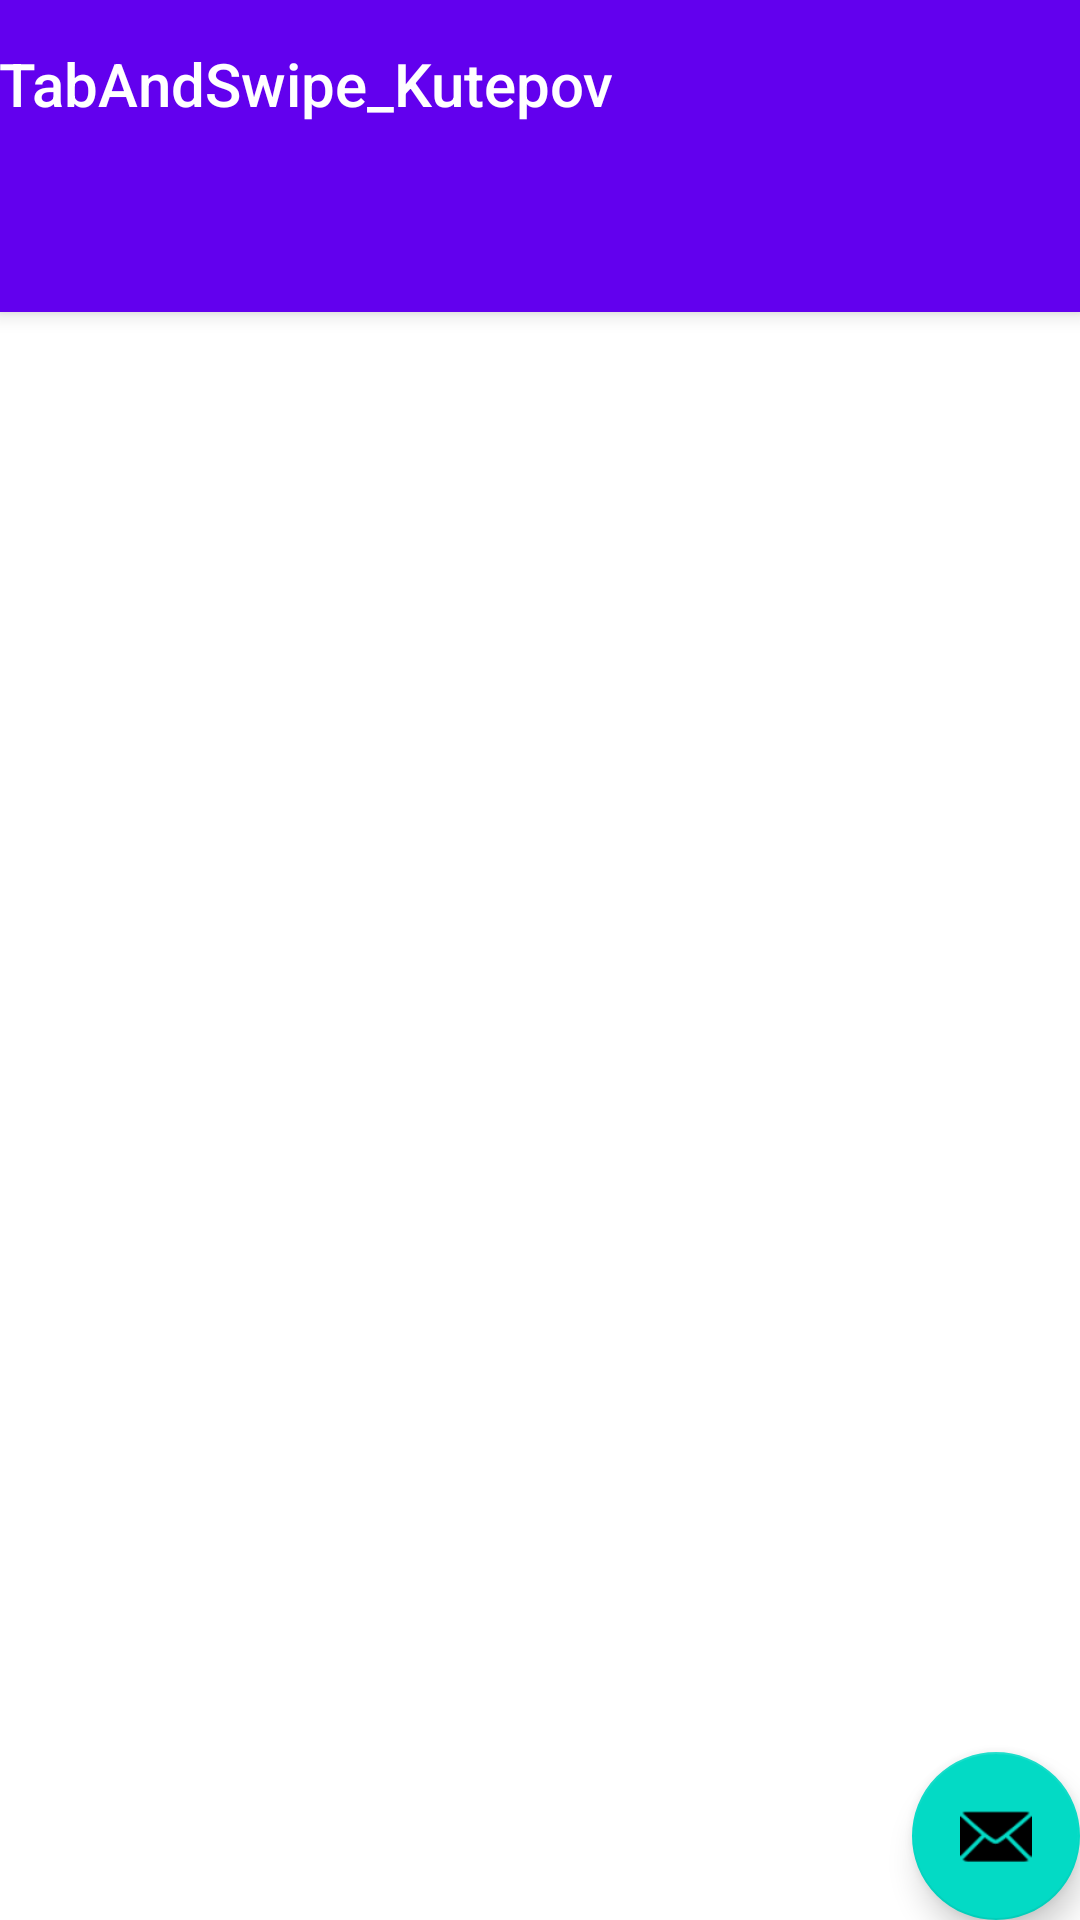

Produce the Android XML layout that renders to this screen, including the resource entries it uses.
<!-- AndroidManifest.xml: activity theme Theme.TabAndSwipe_Kutepov.NoActionBar -->
<!-- res/layout/activity_main.xml -->
<?xml version="1.0" encoding="utf-8"?>
<androidx.coordinatorlayout.widget.CoordinatorLayout xmlns:android="http://schemas.android.com/apk/res/android"
    xmlns:app="http://schemas.android.com/apk/res-auto"
    xmlns:tools="http://schemas.android.com/tools"
    android:layout_width="match_parent"
    android:layout_height="match_parent"
    tools:context=".MainActivity">

    <com.google.android.material.appbar.AppBarLayout
        android:layout_width="match_parent"
        android:layout_height="wrap_content"
        android:theme="@style/Theme.TabAndSwipe_Kutepov.AppBarOverlay">

        <TextView
            android:id="@+id/title"
            android:layout_width="wrap_content"
            android:layout_height="wrap_content"
            android:gravity="center"
            android:minHeight="?actionBarSize"
            android:padding="@dimen/appbar_padding"
            android:text="@string/app_name"
            android:textAppearance="@style/TextAppearance.Widget.AppCompat.Toolbar.Title" />

        <com.google.android.material.tabs.TabLayout
            android:id="@+id/tabs"
            android:layout_width="match_parent"
            android:layout_height="wrap_content"
            android:background="?attr/colorPrimary" />
    </com.google.android.material.appbar.AppBarLayout>

    <androidx.viewpager.widget.ViewPager
        android:id="@+id/view_pager"
        android:layout_width="match_parent"
        android:layout_height="match_parent"
        app:layout_behavior="@string/appbar_scrolling_view_behavior" />

    <com.google.android.material.floatingactionbutton.FloatingActionButton
        android:id="@+id/fab"
        android:layout_width="wrap_content"
        android:layout_height="wrap_content"
        android:layout_gravity="bottom|end"
        android:layout_margin="@dimen/fab_margin"
        app:srcCompat="@android:drawable/ic_dialog_email" />
</androidx.coordinatorlayout.widget.CoordinatorLayout>
<!-- resources referenced by this layout -->
<resources>
  <string name="app_name">TabAndSwipe_Kutepov</string>
  <style name="Theme.TabAndSwipe_Kutepov.AppBarOverlay" parent="ThemeOverlay.AppCompat.Dark.ActionBar" />
  <style name="Theme.TabAndSwipe_Kutepov.NoActionBar">
          <item name="windowActionBar">false</item>
          <item name="windowNoTitle">true</item>
      </style>
</resources>
